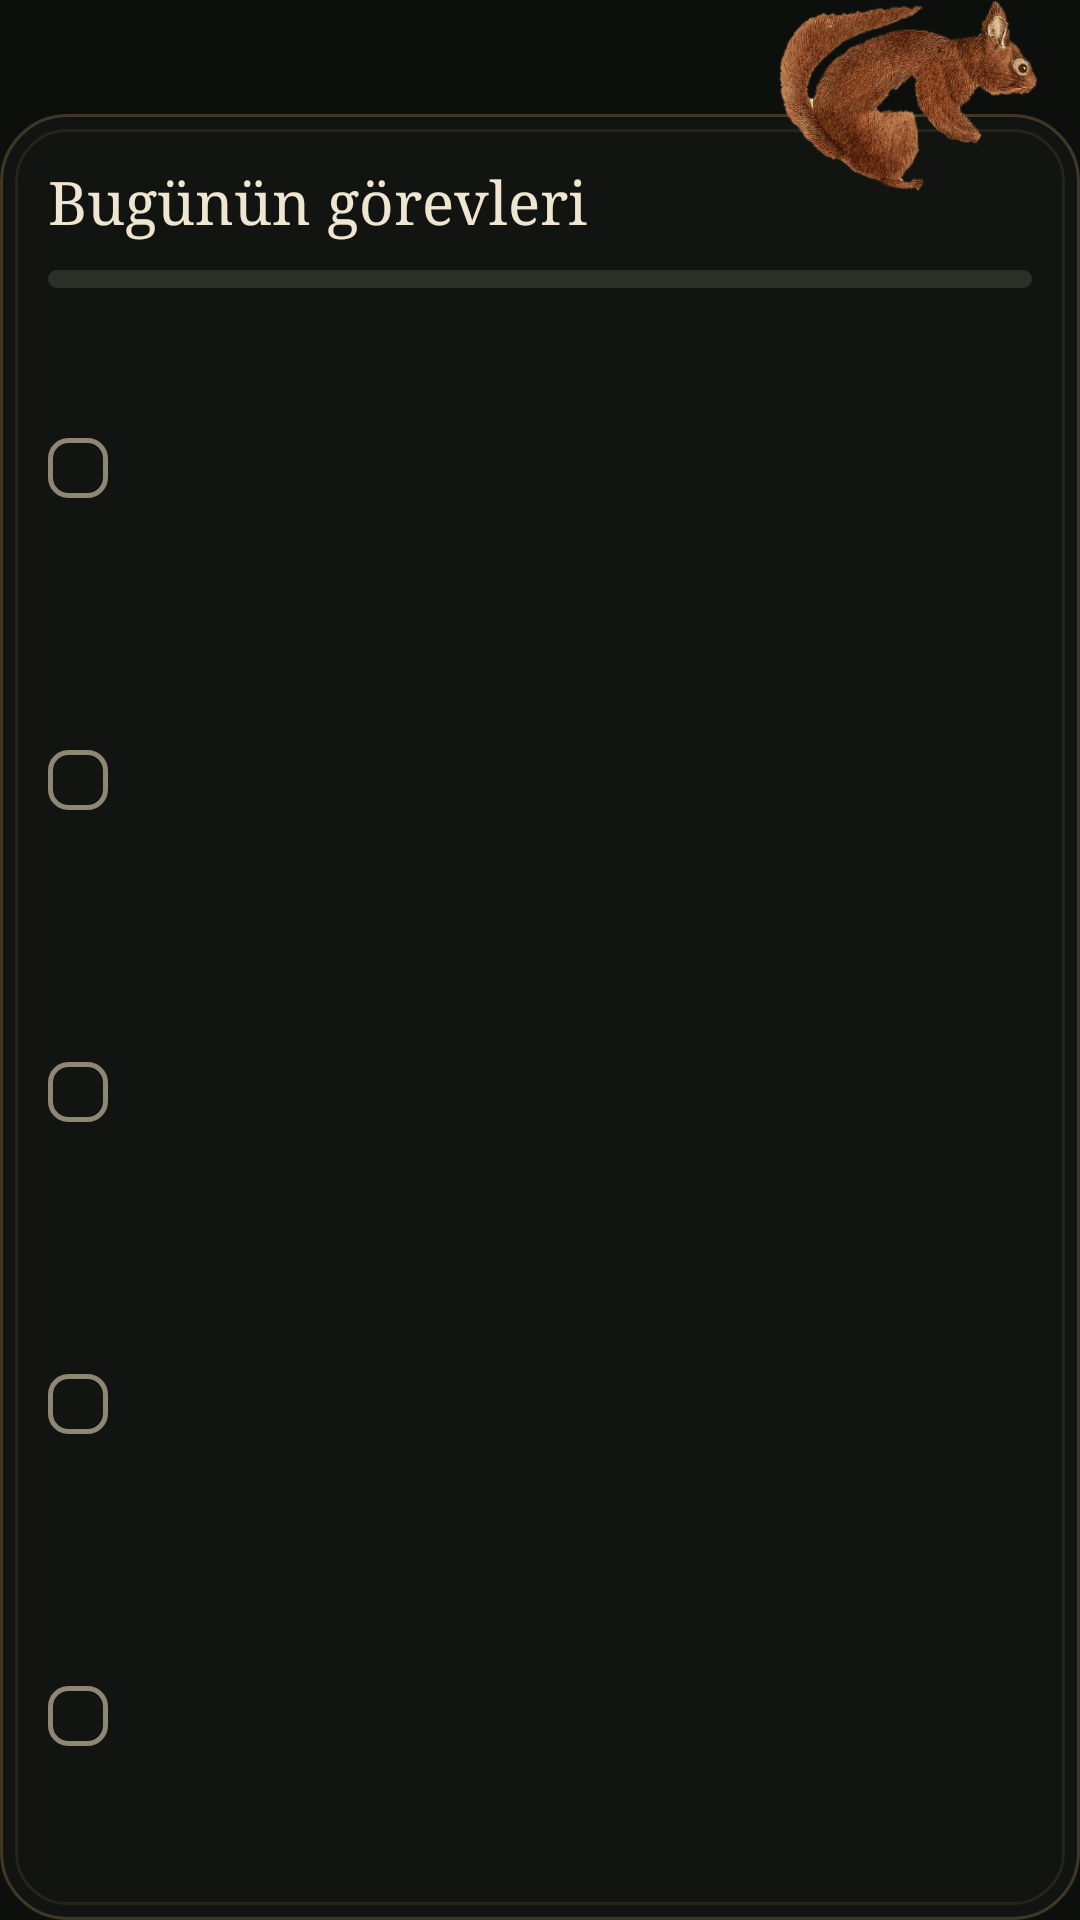

Produce the Android XML layout that renders to this screen, including the resource entries it uses.
<!-- AndroidManifest.xml: application theme Theme.AcademiaOS -->
<!-- res/layout/widget_tasks.xml -->
<?xml version="1.0" encoding="utf-8"?>
<FrameLayout xmlns:android="http://schemas.android.com/apk/res/android" android:id="@+id/root" android:layout_width="match_parent" android:layout_height="match_parent">
  <LinearLayout android:id="@+id/card" style="@style/W.Card" android:layout_width="match_parent" android:layout_height="match_parent" android:layout_marginTop="38dp" android:orientation="vertical">
    <LinearLayout android:layout_width="match_parent" android:layout_height="wrap_content" android:orientation="horizontal" android:gravity="bottom">
      <TextView android:id="@+id/tasks_title" style="@style/W.Title" android:layout_width="0dp" android:layout_height="wrap_content" android:layout_weight="1" android:text="Bugünün görevleri" />
      <TextView android:id="@+id/tasks_count" android:layout_width="wrap_content" android:layout_height="wrap_content" android:fontFamily="serif" android:textSize="14sp" android:textColor="@color/muted" />
    </LinearLayout>
    <ProgressBar android:id="@+id/tasks_progress" style="?android:attr/progressBarStyleHorizontal" android:layout_width="match_parent" android:layout_height="6dp" android:layout_marginTop="10dp" android:layout_marginBottom="8dp" android:progressDrawable="@drawable/progress_green" android:max="100" />
    <TextView android:id="@+id/tasks_empty" style="@style/W.Body" android:layout_width="match_parent" android:layout_height="wrap_content" android:layout_marginTop="8dp" android:textColor="@color/muted" android:visibility="gone" android:text="Görev eklemek için dokun" />
    <LinearLayout android:layout_width="match_parent" android:layout_height="0dp" android:layout_weight="1" android:orientation="vertical">
<LinearLayout android:id="@+id/task_row0" android:layout_width="match_parent" android:layout_height="0dp" android:layout_weight="1" android:minHeight="32dp" android:orientation="horizontal" android:gravity="center_vertical">
      <ImageView android:id="@+id/task_check0" android:layout_width="20dp" android:layout_height="20dp" android:src="@drawable/check_off" android:importantForAccessibility="no" />
      <TextView android:id="@+id/task_text0" style="@style/W.Body" android:layout_width="match_parent" android:layout_height="wrap_content" android:layout_marginStart="12dp" android:maxLines="1" android:ellipsize="end" />
    </LinearLayout>
<LinearLayout android:id="@+id/task_row1" android:layout_width="match_parent" android:layout_height="0dp" android:layout_weight="1" android:minHeight="32dp" android:orientation="horizontal" android:gravity="center_vertical">
      <ImageView android:id="@+id/task_check1" android:layout_width="20dp" android:layout_height="20dp" android:src="@drawable/check_off" android:importantForAccessibility="no" />
      <TextView android:id="@+id/task_text1" style="@style/W.Body" android:layout_width="match_parent" android:layout_height="wrap_content" android:layout_marginStart="12dp" android:maxLines="1" android:ellipsize="end" />
    </LinearLayout>
<LinearLayout android:id="@+id/task_row2" android:layout_width="match_parent" android:layout_height="0dp" android:layout_weight="1" android:minHeight="32dp" android:orientation="horizontal" android:gravity="center_vertical">
      <ImageView android:id="@+id/task_check2" android:layout_width="20dp" android:layout_height="20dp" android:src="@drawable/check_off" android:importantForAccessibility="no" />
      <TextView android:id="@+id/task_text2" style="@style/W.Body" android:layout_width="match_parent" android:layout_height="wrap_content" android:layout_marginStart="12dp" android:maxLines="1" android:ellipsize="end" />
    </LinearLayout>
<LinearLayout android:id="@+id/task_row3" android:layout_width="match_parent" android:layout_height="0dp" android:layout_weight="1" android:minHeight="32dp" android:orientation="horizontal" android:gravity="center_vertical">
      <ImageView android:id="@+id/task_check3" android:layout_width="20dp" android:layout_height="20dp" android:src="@drawable/check_off" android:importantForAccessibility="no" />
      <TextView android:id="@+id/task_text3" style="@style/W.Body" android:layout_width="match_parent" android:layout_height="wrap_content" android:layout_marginStart="12dp" android:maxLines="1" android:ellipsize="end" />
    </LinearLayout>
<LinearLayout android:id="@+id/task_row4" android:layout_width="match_parent" android:layout_height="0dp" android:layout_weight="1" android:minHeight="32dp" android:orientation="horizontal" android:gravity="center_vertical">
      <ImageView android:id="@+id/task_check4" android:layout_width="20dp" android:layout_height="20dp" android:src="@drawable/check_off" android:importantForAccessibility="no" />
      <TextView android:id="@+id/task_text4" style="@style/W.Body" android:layout_width="match_parent" android:layout_height="wrap_content" android:layout_marginStart="12dp" android:maxLines="1" android:ellipsize="end" />
    </LinearLayout>
    </LinearLayout>
  </LinearLayout>
  <ImageView android:id="@+id/tasks_bird" android:layout_width="wrap_content" android:layout_height="64dp" android:layout_gravity="top|end" android:layout_marginStart="14dp" android:layout_marginEnd="14dp" android:adjustViewBounds="true" android:scaleType="fitCenter" android:src="@drawable/w_squirrel" android:importantForAccessibility="no" />
</FrameLayout>
<!-- resources referenced by this layout -->
<resources>
  <color name="muted">#B3A992</color>
  <!-- drawable check_off (drawable) -->
  <?xml version="1.0" encoding="utf-8"?>
  <shape xmlns:android="http://schemas.android.com/apk/res/android" android:shape="rectangle"><stroke android:width="1.5dp" android:color="#8F8775"/><corners android:radius="6dp"/></shape>
  <!-- drawable progress_green (drawable) -->
  <?xml version="1.0" encoding="utf-8"?>
  <layer-list xmlns:android="http://schemas.android.com/apk/res/android">
      <item android:id="@android:id/background"><shape><solid android:color="#2B2F28"/><corners android:radius="3dp"/></shape></item>
      <item android:id="@android:id/progress"><clip><shape><solid android:color="#5FB98A"/><corners android:radius="3dp"/></shape></clip></item>
  </layer-list>
  <!-- drawable w_squirrel: png bitmap (drawable-nodpi, 35323 bytes) -->
  <style name="W.Body">
          <item name="android:textSize">14sp</item>
          <item name="android:textColor">@color/ivory</item>
          <item name="android:fontFamily">serif</item>
      </style>
  <style name="W.Card">
          <item name="android:padding">16dp</item>
          <item name="android:background">@drawable/card_forest</item>
      </style>
  <style name="W.Title">
          <item name="android:textSize">20sp</item>
          <item name="android:textColor">@color/ivory</item>
          <item name="android:fontFamily">serif</item>
      </style>
  <style name="Theme.AcademiaOS" parent="Theme.Material3.Dark.NoActionBar">
          <item name="colorPrimary">@color/gold</item>
          <item name="colorOnPrimary">@color/ink_bg</item>
          <item name="colorSecondary">@color/emerald</item>
          <item name="colorSurface">@color/surface</item>
          <item name="colorOnSurface">@color/ivory</item>
          <item name="android:colorBackground">@color/ink_bg</item>
          <item name="android:statusBarColor">@color/ink_bg</item>
          <item name="android:navigationBarColor">@color/ink_bg</item>
          <item name="android:windowLightStatusBar">false</item>
      </style>
  <color name="ivory">#EFE6D2</color>
  <!-- drawable card_forest (drawable) -->
  <?xml version="1.0" encoding="utf-8"?>
  <layer-list xmlns:android="http://schemas.android.com/apk/res/android">
      <item><shape android:shape="rectangle"><solid android:color="#C7141713"/><stroke android:width="1dp" android:color="#42C9A86A"/><corners android:radius="22dp"/></shape></item>
      <item android:top="5dp" android:left="5dp" android:right="5dp" android:bottom="5dp"><shape android:shape="rectangle"><stroke android:width="1dp" android:color="#1AC9A86A"/><corners android:radius="17dp"/></shape></item>
  </layer-list>
  <color name="gold">#C9A86A</color>
  <color name="ink_bg">#0D0F0D</color>
  <color name="emerald">#5FB98A</color>
  <color name="surface">#161915</color>
</resources>
